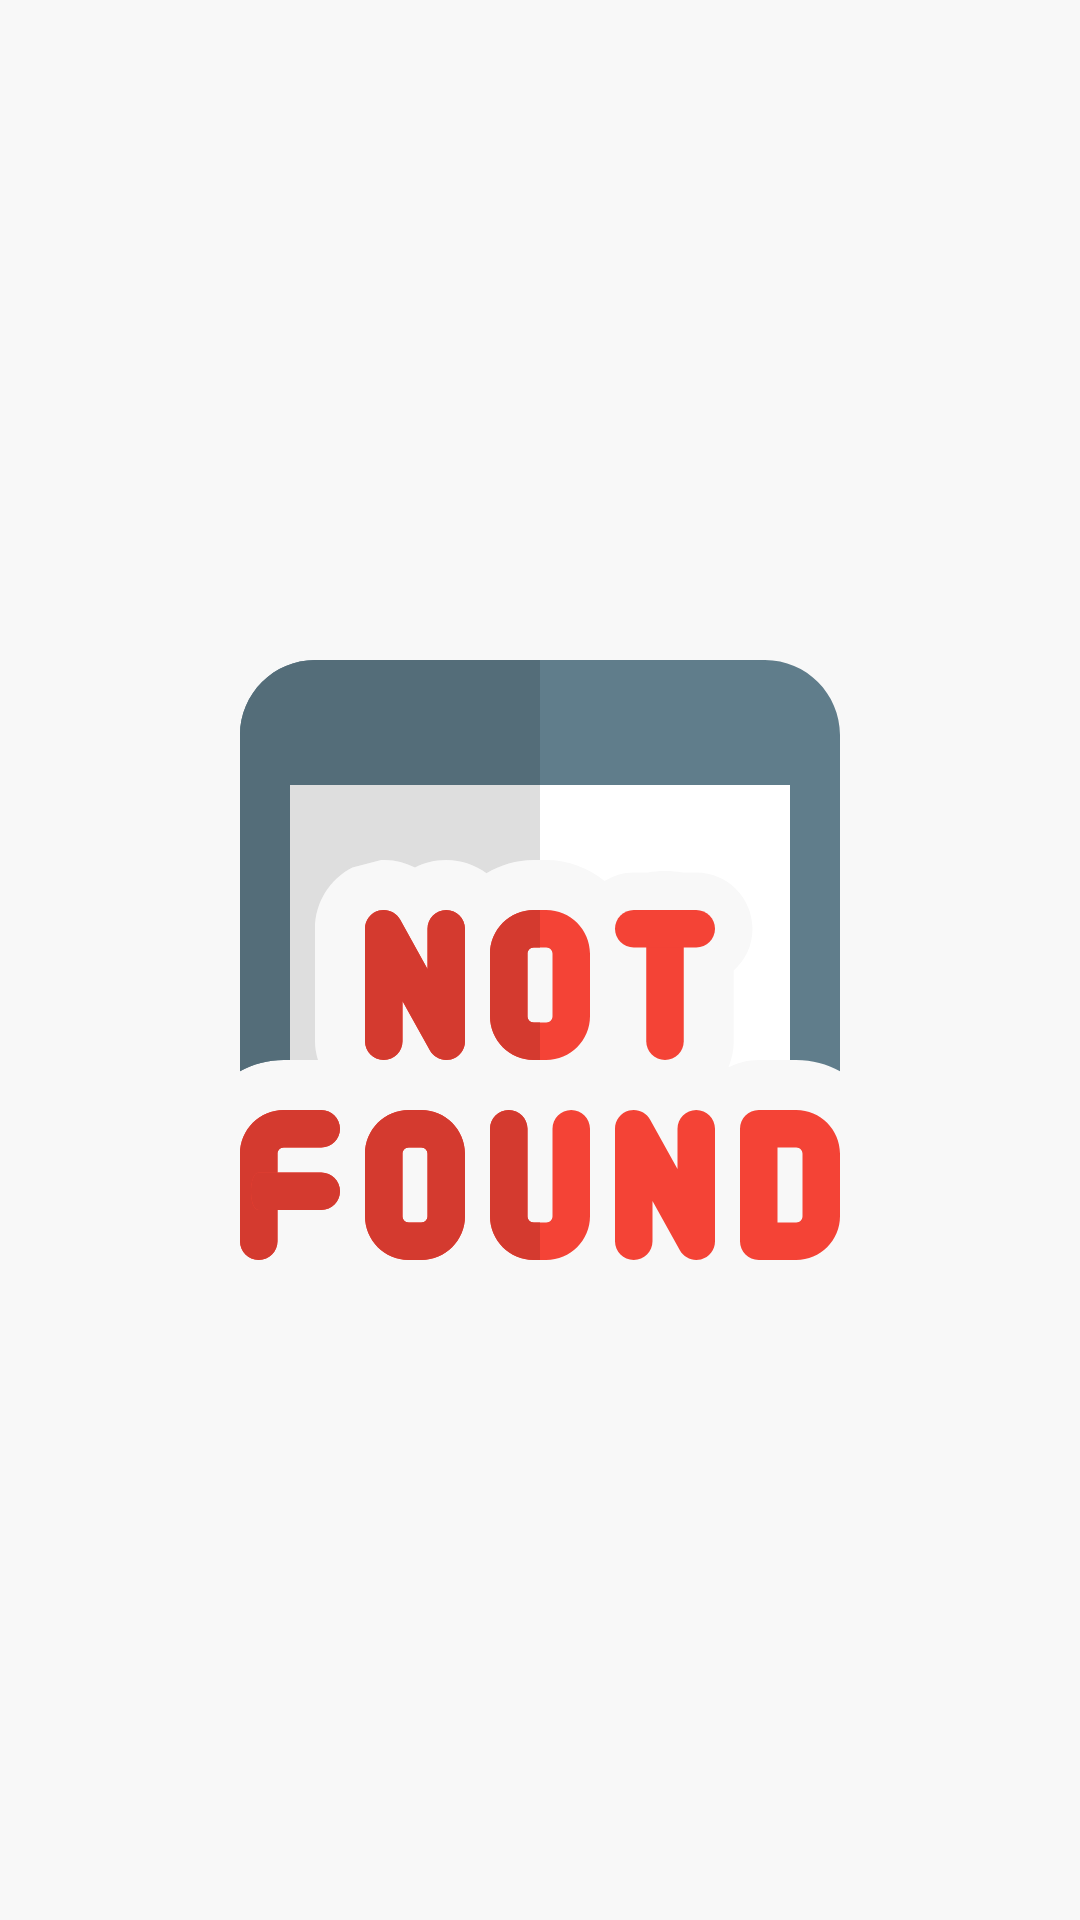

Reconstruct the res/layout file that produces this screen, plus the resources it refers to.
<!-- AndroidManifest.xml: application theme Theme.MediaPlayer -->
<!-- res/layout/fragment_audio.xml -->
<?xml version="1.0" encoding="utf-8"?>
<FrameLayout xmlns:android="http://schemas.android.com/apk/res/android"
    xmlns:tools="http://schemas.android.com/tools"
    android:layout_width="match_parent"
    android:layout_height="match_parent"
    android:background="@color/white_gray"
    tools:context=".ui.fragment.AudioFragment">

    <RelativeLayout
        android:layout_width="match_parent"
        android:layout_height="match_parent"
        android:id="@+id/notFound">
        <ImageView
            android:layout_width="200dp"
            android:layout_height="200dp"
            android:layout_centerInParent="true"
            android:src="@drawable/ic_not_found"/>
    </RelativeLayout>

    <androidx.recyclerview.widget.RecyclerView
        android:layout_width="match_parent"
        android:layout_height="match_parent"
        android:visibility="gone"
        android:id="@+id/audioRecycleView"/>

</FrameLayout>
<!-- resources referenced by this layout -->
<resources>
  <color name="white_gray">#F8F8F8</color>
  <!-- drawable ic_not_found: vector/xml drawable (drawable, 6034 chars, omitted) -->
  <style name="Theme.MediaPlayer" parent="Theme.MaterialComponents.DayNight.NoActionBar">
          
          <item name="colorPrimary">@color/purple_500</item>
          <item name="colorPrimaryVariant">@color/purple_700</item>
          <item name="colorOnPrimary">@color/white</item>
          
          <item name="colorSecondary">@color/teal_200</item>
          <item name="colorSecondaryVariant">@color/teal_700</item>
          <item name="colorOnSecondary">@color/black</item>
          
          <item name="android:statusBarColor" tools:targetApi="l">?attr/colorPrimaryVariant</item>
          
      </style>
  <color name="purple_500">#FF6200EE</color>
  <color name="purple_700">#FF3700B3</color>
  <color name="white">#FFFFFFFF</color>
  <color name="teal_200">#FF03DAC5</color>
  <color name="teal_700">#FF018786</color>
  <color name="black">#FF000000</color>
</resources>
